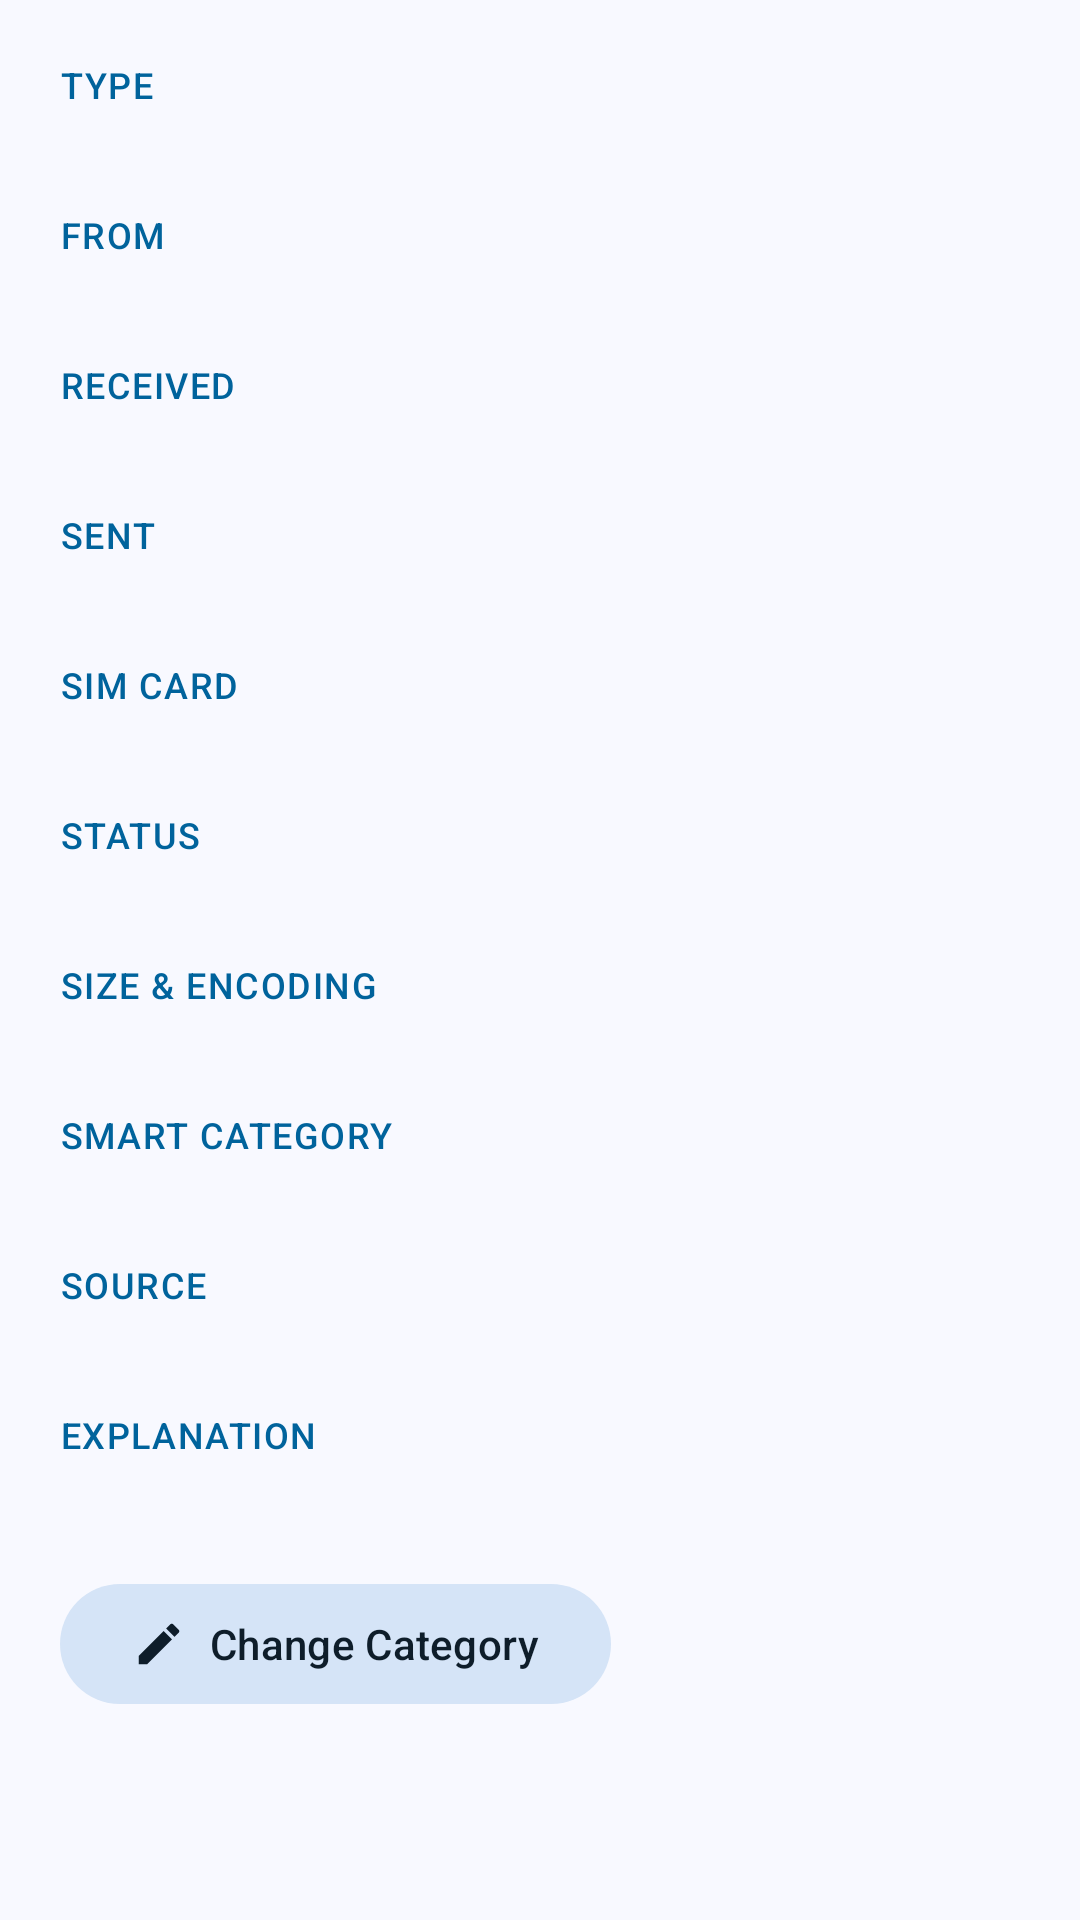

Android layout source for this screen:
<!-- AndroidManifest.xml: application theme Theme.NextGenMessages -->
<!-- res/layout/dialog_message_details.xml -->
<?xml version="1.0" encoding="utf-8"?>
<ScrollView xmlns:android="http://schemas.android.com/apk/res/android"
    xmlns:app="http://schemas.android.com/apk/res-auto"
    xmlns:tools="http://schemas.android.com/tools"
    android:layout_width="match_parent"
    android:layout_height="wrap_content"
    android:padding="20dp">

    <LinearLayout
        android:layout_width="match_parent"
        android:layout_height="wrap_content"
        android:orientation="vertical">

        
        <TextView
            android:layout_width="wrap_content"
            android:layout_height="wrap_content"
            android:text="@string/details_label_type"
            android:textAppearance="@style/TextAppearance.Material3.LabelMedium"
            android:textColor="?attr/colorPrimary" />

        <TextView
            android:id="@+id/tv_details_type"
            android:layout_width="wrap_content"
            android:layout_height="wrap_content"
            android:layout_marginBottom="12dp"
            android:textAppearance="@style/TextAppearance.Material3.BodyLarge"
            android:textColor="?attr/colorOnSurface"
            tools:text="SMS (Incoming)" />

        
        <TextView
            android:id="@+id/tv_details_address_label"
            android:layout_width="wrap_content"
            android:layout_height="wrap_content"
            android:text="@string/details_label_from"
            android:textAppearance="@style/TextAppearance.Material3.LabelMedium"
            android:textColor="?attr/colorPrimary" />

        <TextView
            android:id="@+id/tv_details_address"
            android:layout_width="wrap_content"
            android:layout_height="wrap_content"
            android:layout_marginBottom="12dp"
            android:textAppearance="@style/TextAppearance.Material3.BodyLarge"
            android:textColor="?attr/colorOnSurface"
            tools:text="Alice Smith (+1 234 567 8900)" />

        
        <TextView
            android:id="@+id/tv_details_received_label"
            android:layout_width="wrap_content"
            android:layout_height="wrap_content"
            android:text="@string/details_label_received"
            android:textAppearance="@style/TextAppearance.Material3.LabelMedium"
            android:textColor="?attr/colorPrimary" />

        <TextView
            android:id="@+id/tv_details_received_date"
            android:layout_width="wrap_content"
            android:layout_height="wrap_content"
            android:layout_marginBottom="12dp"
            android:textAppearance="@style/TextAppearance.Material3.BodyLarge"
            android:textColor="?attr/colorOnSurface"
            tools:text="Nov 1, 2026, 10:45 AM" />

        
        <TextView
            android:id="@+id/tv_details_sent_label"
            android:layout_width="wrap_content"
            android:layout_height="wrap_content"
            android:text="@string/details_label_sent"
            android:textAppearance="@style/TextAppearance.Material3.LabelMedium"
            android:textColor="?attr/colorPrimary" />

        <TextView
            android:id="@+id/tv_details_sent_date"
            android:layout_width="wrap_content"
            android:layout_height="wrap_content"
            android:layout_marginBottom="12dp"
            android:textAppearance="@style/TextAppearance.Material3.BodyLarge"
            android:textColor="?attr/colorOnSurface"
            tools:text="Nov 1, 2026, 10:44 AM" />

        
        <TextView
            android:layout_width="wrap_content"
            android:layout_height="wrap_content"
            android:text="@string/details_label_sim"
            android:textAppearance="@style/TextAppearance.Material3.LabelMedium"
            android:textColor="?attr/colorPrimary" />

        <TextView
            android:id="@+id/tv_details_sim"
            android:layout_width="wrap_content"
            android:layout_height="wrap_content"
            android:layout_marginBottom="12dp"
            android:textAppearance="@style/TextAppearance.Material3.BodyLarge"
            android:textColor="?attr/colorOnSurface"
            tools:text="SIM 1 (Jio 4G)" />

        
        <TextView
            android:layout_width="wrap_content"
            android:layout_height="wrap_content"
            android:text="@string/details_label_status"
            android:textAppearance="@style/TextAppearance.Material3.LabelMedium"
            android:textColor="?attr/colorPrimary" />

        <TextView
            android:id="@+id/tv_details_status"
            android:layout_width="wrap_content"
            android:layout_height="wrap_content"
            android:layout_marginBottom="12dp"
            android:textAppearance="@style/TextAppearance.Material3.BodyLarge"
            android:textColor="?attr/colorOnSurface"
            tools:text="Delivered" />

        
        <TextView
            android:layout_width="wrap_content"
            android:layout_height="wrap_content"
            android:text="@string/details_label_size"
            android:textAppearance="@style/TextAppearance.Material3.LabelMedium"
            android:textColor="?attr/colorPrimary" />

        <TextView
            android:id="@+id/tv_details_size"
            android:layout_width="wrap_content"
            android:layout_height="wrap_content"
            android:layout_marginBottom="12dp"
            android:textAppearance="@style/TextAppearance.Material3.BodyLarge"
            android:textColor="?attr/colorOnSurface"
            tools:text="145 characters (1 segment, GSM 7-bit)" />

        
        <TextView
            android:layout_width="wrap_content"
            android:layout_height="wrap_content"
            android:text="@string/details_label_smart_category"
            android:textAppearance="@style/TextAppearance.Material3.LabelMedium"
            android:textColor="?attr/colorPrimary" />

        <TextView
            android:id="@+id/tv_details_category"
            android:layout_width="wrap_content"
            android:layout_height="wrap_content"
            android:layout_marginBottom="12dp"
            android:textAppearance="@style/TextAppearance.Material3.BodyLarge"
            android:textColor="?attr/colorOnSurface"
            tools:text="Transactions" />

        
        <TextView
            android:layout_width="wrap_content"
            android:layout_height="wrap_content"
            android:text="@string/details_label_classification_source"
            android:textAppearance="@style/TextAppearance.Material3.LabelMedium"
            android:textColor="?attr/colorPrimary" />

        <TextView
            android:id="@+id/tv_details_category_source"
            android:layout_width="wrap_content"
            android:layout_height="wrap_content"
            android:layout_marginBottom="12dp"
            android:textAppearance="@style/TextAppearance.Material3.BodyLarge"
            android:textColor="?attr/colorOnSurface"
            tools:text="Automatic Engine (Confidence: 95%)" />

        
        <TextView
            android:layout_width="wrap_content"
            android:layout_height="wrap_content"
            android:text="@string/details_label_classification_reason"
            android:textAppearance="@style/TextAppearance.Material3.LabelMedium"
            android:textColor="?attr/colorPrimary" />

        <TextView
            android:id="@+id/tv_details_category_reason"
            android:layout_width="wrap_content"
            android:layout_height="wrap_content"
            android:layout_marginBottom="16dp"
            android:textAppearance="@style/TextAppearance.Material3.BodyLarge"
            android:textColor="?attr/colorOnSurface"
            tools:text="Detected bank transaction keywords (HDFC, debited, INR)" />

        
        <com.google.android.material.button.MaterialButton
            android:id="@+id/btn_change_category"
            style="@style/Widget.Material3.Button.TonalButton"
            android:layout_width="wrap_content"
            android:layout_height="wrap_content"
            android:layout_gravity="start"
            android:layout_marginBottom="8dp"
            android:text="@string/action_change_category"
            app:icon="@drawable/ic_edit" />

    </LinearLayout>
</ScrollView>
<!-- resources referenced by this layout -->
<resources>
  <!-- drawable ic_edit (drawable) -->
  <?xml version="1.0" encoding="utf-8"?>
  <vector xmlns:android="http://schemas.android.com/apk/res/android"
      android:width="24dp"
      android:height="24dp"
      android:viewportWidth="24"
      android:viewportHeight="24">
      <path
          android:fillColor="?attr/colorOnPrimaryContainer"
          android:pathData="M3,17.25V21h3.75L17.81,9.94l-3.75,-3.75L3,17.25zM20.71,7.04c0.39,-0.39 0.39,-1.02 0,-1.41l-2.34,-2.34c-0.39,-0.39 -1.02,-0.39 -1.41,0l-1.83,1.83 3.75,3.75 1.83,-1.83z" />
  </vector>
  <string name="action_change_category">Change Category</string>
  <string name="details_label_classification_reason">EXPLANATION</string>
  <string name="details_label_classification_source">SOURCE</string>
  <string name="details_label_from">FROM</string>
  <string name="details_label_received">RECEIVED</string>
  <string name="details_label_sent">SENT</string>
  <string name="details_label_sim">SIM CARD</string>
  <string name="details_label_size">SIZE &amp; ENCODING</string>
  <string name="details_label_smart_category">SMART CATEGORY</string>
  <string name="details_label_status">STATUS</string>
  <string name="details_label_type">TYPE</string>
  <color name="md_theme_light_primary">#00639C</color>
  <color name="md_theme_light_onPrimary">#FFFFFF</color>
  <color name="md_theme_light_primaryContainer">#CEE5FF</color>
  <color name="md_theme_light_onPrimaryContainer">#001D33</color>
  <color name="md_theme_light_secondary">#51606F</color>
  <color name="md_theme_light_onSecondary">#FFFFFF</color>
  <color name="md_theme_light_secondaryContainer">#D5E4F7</color>
  <color name="md_theme_light_onSecondaryContainer">#0E1D2A</color>
  <color name="md_theme_light_tertiary">#695779</color>
  <color name="md_theme_light_onTertiary">#FFFFFF</color>
  <color name="md_theme_light_tertiaryContainer">#F1DAFF</color>
  <color name="md_theme_light_onTertiaryContainer">#241532</color>
  <color name="md_theme_light_error">#BA1A1A</color>
  <color name="md_theme_light_onError">#FFFFFF</color>
  <color name="md_theme_light_errorContainer">#FFDAD6</color>
  <color name="md_theme_light_onErrorContainer">#410002</color>
  <color name="md_theme_light_background">#F8F9FF</color>
  <color name="md_theme_light_onBackground">#191C20</color>
  <color name="md_theme_light_surface">#F8F9FF</color>
  <color name="md_theme_light_onSurface">#191C20</color>
  <color name="md_theme_light_surfaceVariant">#DEE3EB</color>
  <color name="md_theme_light_onSurfaceVariant">#42474E</color>
  <color name="md_theme_light_outline">#72777F</color>
  <color name="md_theme_light_outlineVariant">#C2C7CF</color>
</resources>
